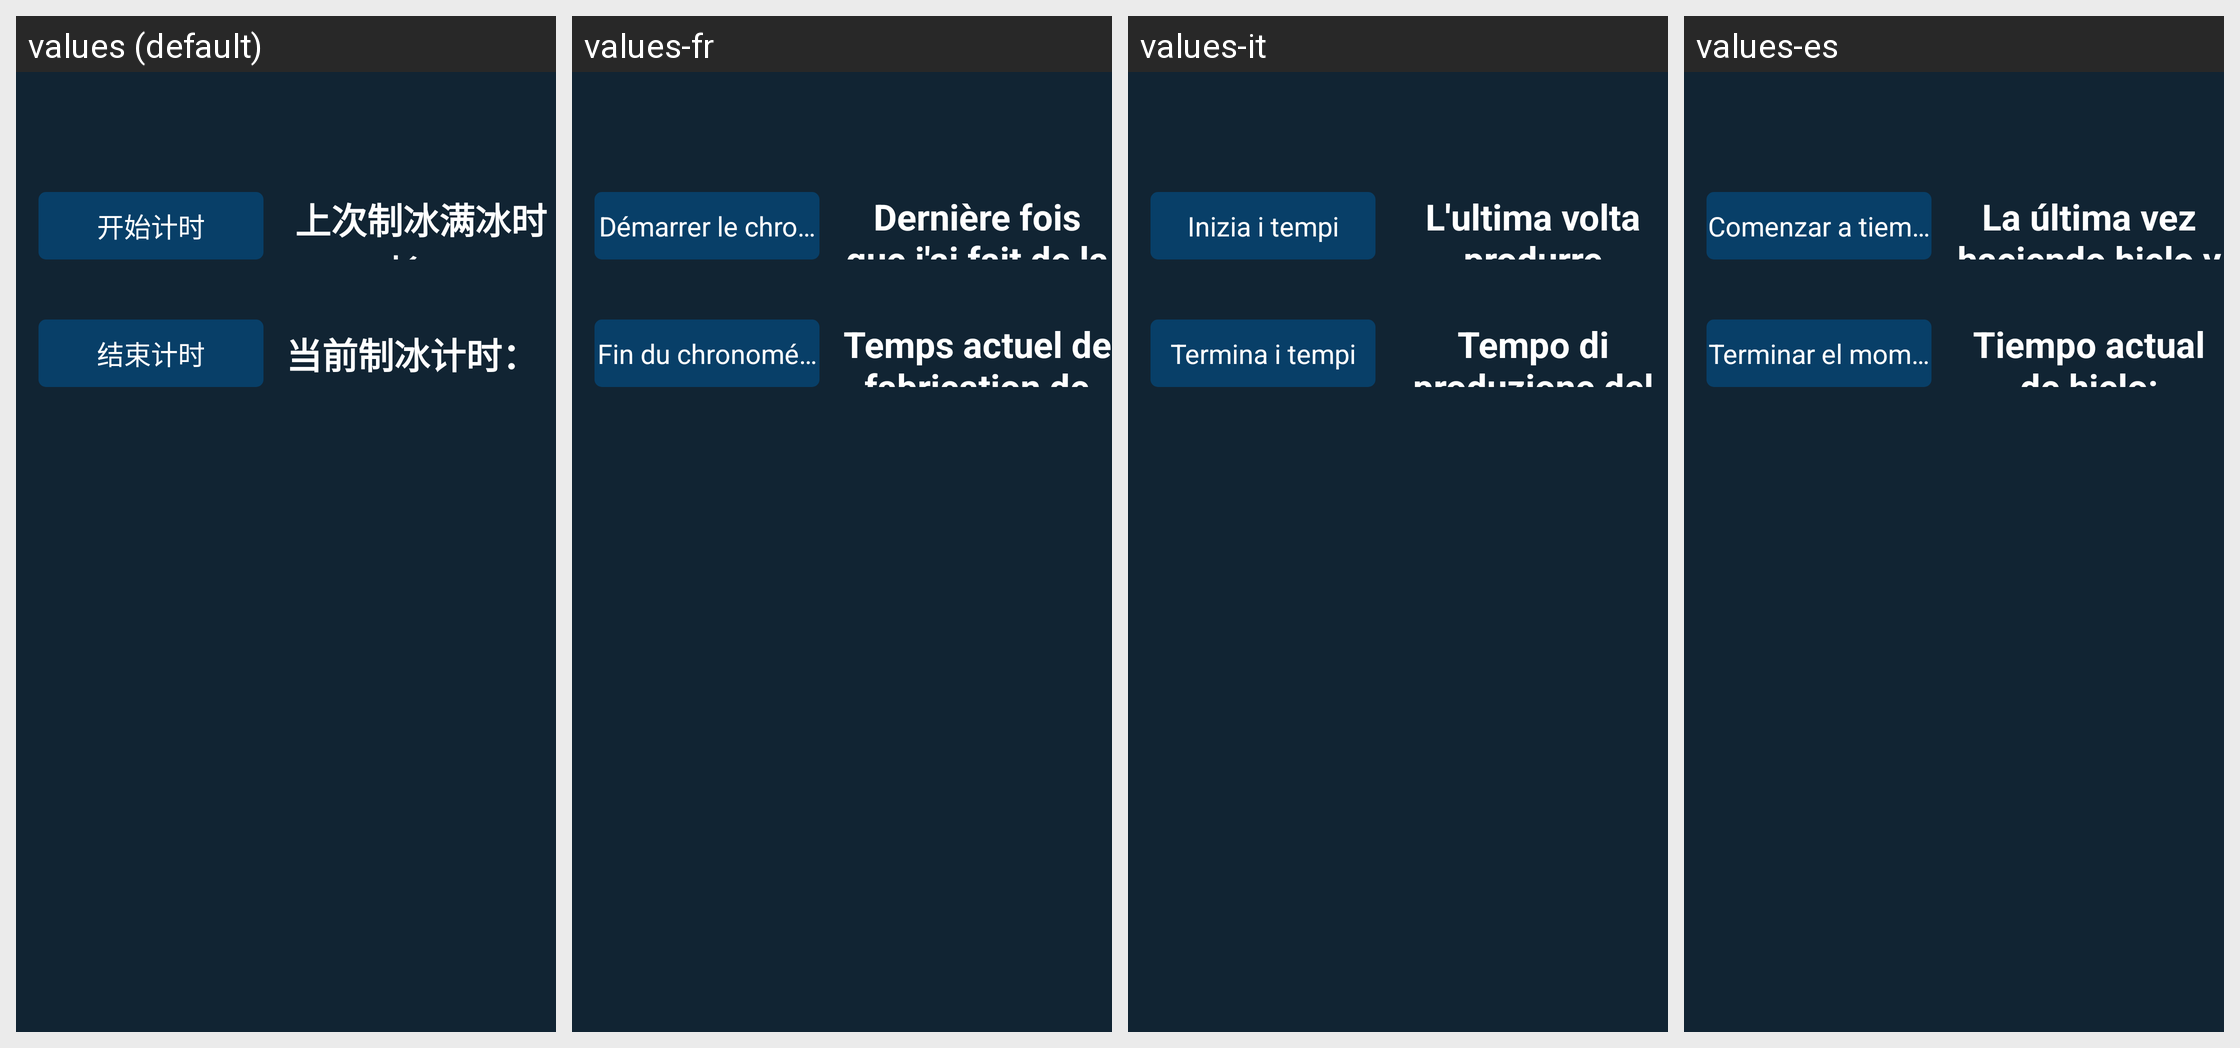

The same Android screen rendered under several of its app's locales, left to right. List the strings drawn on it with the default value and each locale's translation.
Android screen res/layout/fragment_ice_maker_test.xml rendered under 4 locales, left to right: values (default), values-fr, values-it, values-es. Device: Nexus 5 (rendered at 1080×1920; each locale shown at half size, 540×960, under a caption strip naming it); theme JetinnoAppTheme.
Other locales in the repository, not shown: values-ar, values-az, values-cs, values-de, values-en, values-fa, values-ja, values-ka, values-ko, values-ms, values-nl, values-pl, values-pt, values-sk, values-th, values-tr, values-tt, values-uz, values-vi, values-zh-rTW.
Strings drawn on this screen, with the default value and each locale's value (text and hints the layout hard-codes, and strings that could not be matched under every locale, appear in the picture but are not listed):

start_timer
  values: 开始计时
  values-fr: Démarrer le chronométrage
  values-it: Inizia i tempi
  values-es: Comenzar a tiempo

end_timer
  values: 结束计时
  values-fr: Fin du chronométrage
  values-it: Termina i tempi
  values-es: Terminar el momento

full_ice_time
  values: 上次制冰满冰时长：
  values-fr: Dernière fois que j'ai fait de la glace et que j'ai fait de la glace à plein régime :
  values-it: L'ultima volta produrre ghiaccio e tempo di ghiaccio completo:
  values-es: La última vez haciendo hielo y tiempo de hielo completo:

ice_making_time
  values: 当前制冰计时：
  values-fr: Temps actuel de fabrication de glace :
  values-it: Tempo di produzione del ghiaccio attuale:
  values-es: Tiempo actual de hielo:
